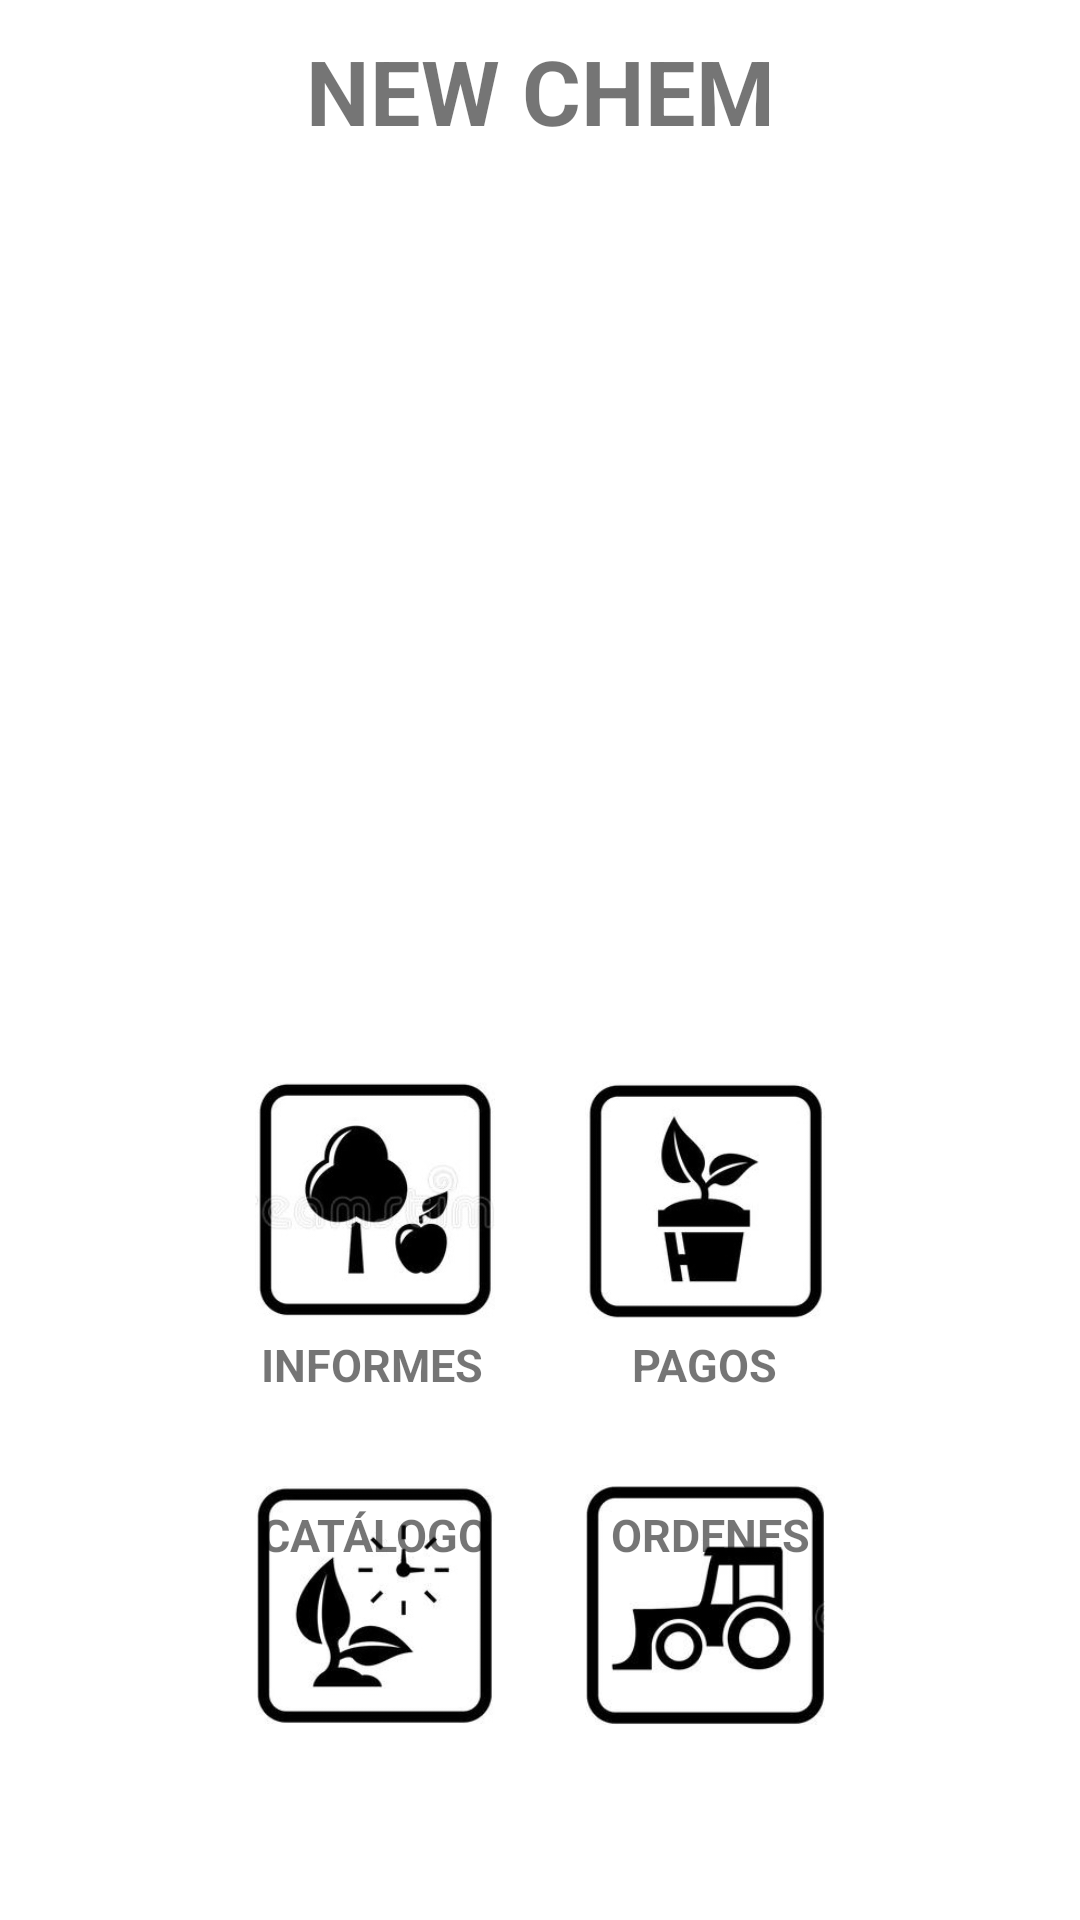

Layout XML and referenced resources for this Android screen:
<!-- AndroidManifest.xml: application theme Theme.PGAPP -->
<!-- res/layout/activity_main.xml -->
<?xml version="1.0" encoding="utf-8" ?>
<RelativeLayout
    xmlns:android="http://schemas.android.com/apk/res/android"
    android:layout_width="match_parent"
    android:layout_height="match_parent">

    <TextView
        android:id="@+id/tvMenuTitle"
        android:layout_width="match_parent"
        android:layout_height="wrap_content"
        android:layout_alignParentStart="true"
        android:gravity="center"
        android:text="@string/bsName"
        android:textSize="@dimen/szTitle"
        android:textStyle="bold"
        android:textColor="@color/pg_lightgreen_500"
        android:layout_margin="10dp"/>
    <androidx.viewpager2.widget.ViewPager2
        android:id="@+id/vpMenuCarrusel"
        android:layout_width="match_parent"
        android:layout_height="170dp"
        android:paddingStart="80dp"
        android:paddingEnd="80dp"
        android:layout_below="@id/tvMenuTitle"
        android:layout_margin="10dp"/>
    <RelativeLayout
        android:id="@+id/rlMenu"
        android:layout_width="match_parent"
        android:layout_height="match_parent"
        android:layout_below="@id/vpMenuCarrusel"
        android:layout_margin="10dp">
        <ImageView
            android:id="@+id/ivMenuCatalog"
            android:layout_width="@dimen/wdButton"
            android:layout_height="@dimen/hgButton"
            android:src="@drawable/iconocatalogo"
            android:layout_alignParentBottom="true"
            android:layout_marginHorizontal="75dp"
            android:layout_marginVertical="55dp"/>
        <TextView
            android:id="@+id/tvMenuCatalog"
            android:layout_width="wrap_content"
            android:layout_height="wrap_content"
            android:text="CATÁLOGO"
            android:textSize="@dimen/szNormal"
            android:textStyle="bold"
            android:layout_alignParentTop="true"
            android:layout_marginHorizontal="77dp"
            android:layout_marginVertical="241dp"/>
        <ImageView
            android:id="@+id/ivMenuOrder"
            android:layout_width="@dimen/wdButton"
            android:layout_height="@dimen/hgButton"
            android:src="@drawable/iconopedido"
            android:layout_alignParentBottom="true"
            android:layout_alignParentRight="true"
            android:layout_marginHorizontal="75dp"
            android:layout_marginVertical="55dp"/>
        <TextView
            android:id="@+id/tvMenuOrder"
            android:layout_width="wrap_content"
            android:layout_height="wrap_content"
            android:text="ORDENES"
            android:textSize="@dimen/szNormal"
            android:textStyle="bold"
            android:layout_alignParentTop="true"
            android:layout_alignParentRight="true"
            android:layout_marginHorizontal="80dp"
            android:layout_marginVertical="241dp"/>

        <ImageView
            android:id="@+id/ivMenuViewer"
            android:layout_width="@dimen/wdButton"
            android:layout_height="@dimen/hgButton"
            android:layout_alignParentBottom="true"
            android:layout_marginHorizontal="75dp"
            android:layout_marginVertical="190dp"
            android:src="@drawable/iconovisor" />
        <TextView
            android:id="@+id/tvMenuViewer"
            android:layout_width="wrap_content"
            android:layout_height="wrap_content"
            android:text="INFORMES"
            android:textSize="@dimen/szNormal"
            android:textStyle="bold"
            android:layout_alignParentBottom="true"
            android:layout_marginHorizontal="77dp"
            android:layout_marginVertical="165dp"/>
        <ImageView
            android:id="@+id/ivMenuPay"
            android:layout_width="@dimen/wdButton"
            android:layout_height="@dimen/hgButton"
            android:src="@drawable/iconopago"
            android:layout_alignParentBottom="true"
            android:layout_alignParentRight="true"
            android:layout_marginHorizontal="75dp"
            android:layout_marginVertical="190dp"/>
        <TextView
            android:id="@+id/tvMenuPay"
            android:layout_width="wrap_content"
            android:layout_height="wrap_content"
            android:text="PAGOS"
            android:textSize="@dimen/szNormal"
            android:textStyle="bold"
            android:layout_alignParentBottom="true"
            android:layout_alignParentRight="true"
            android:layout_marginHorizontal="91dp"
            android:layout_marginVertical="165dp"/>
    </RelativeLayout>
</RelativeLayout>
<!-- resources referenced by this layout -->
<resources>
  <dimen name="hgButton">80dp</dimen>
  <dimen name="szNormal">15sp</dimen>
  <dimen name="szTitle">30sp</dimen>
  <dimen name="wdButton">80dp</dimen>
  <!-- drawable iconocatalogo: jpg bitmap (drawable, 10357 bytes) -->
  <!-- drawable iconopago: jpg bitmap (drawable, 10069 bytes) -->
  <!-- drawable iconopedido: jpg bitmap (drawable, 10570 bytes) -->
  <!-- drawable iconovisor: jpg bitmap (drawable, 11581 bytes) -->
  <string name="bsName">NEW CHEM</string>
  <style name="Theme.PGAPP" parent="Theme.MaterialComponents.DayNight.DarkActionBar">
          
          <item name="colorPrimary">@color/pg_darkblue_500</item>
          <item name="colorPrimaryVariant">@color/pg_darkblue_700</item>
          <item name="colorOnPrimary">@color/pg_darkblue_200</item>
          
          <item name="colorSecondary">@color/pg_lightgreen_500</item>
          <item name="colorSecondaryVariant">@color/pg_darkblue_700</item>
          <item name="colorOnSecondary">@color/pg_lightgreen_200</item>
          
          <item name="android:statusBarColor" tools:targetApi="l">?attr/colorPrimaryVariant</item>
          
      </style>
  <color name="pg_darkblue_500">#233E4F</color>
  <color name="pg_darkblue_700">#001827</color>
  <color name="pg_darkblue_200">#4E687B</color>
</resources>
